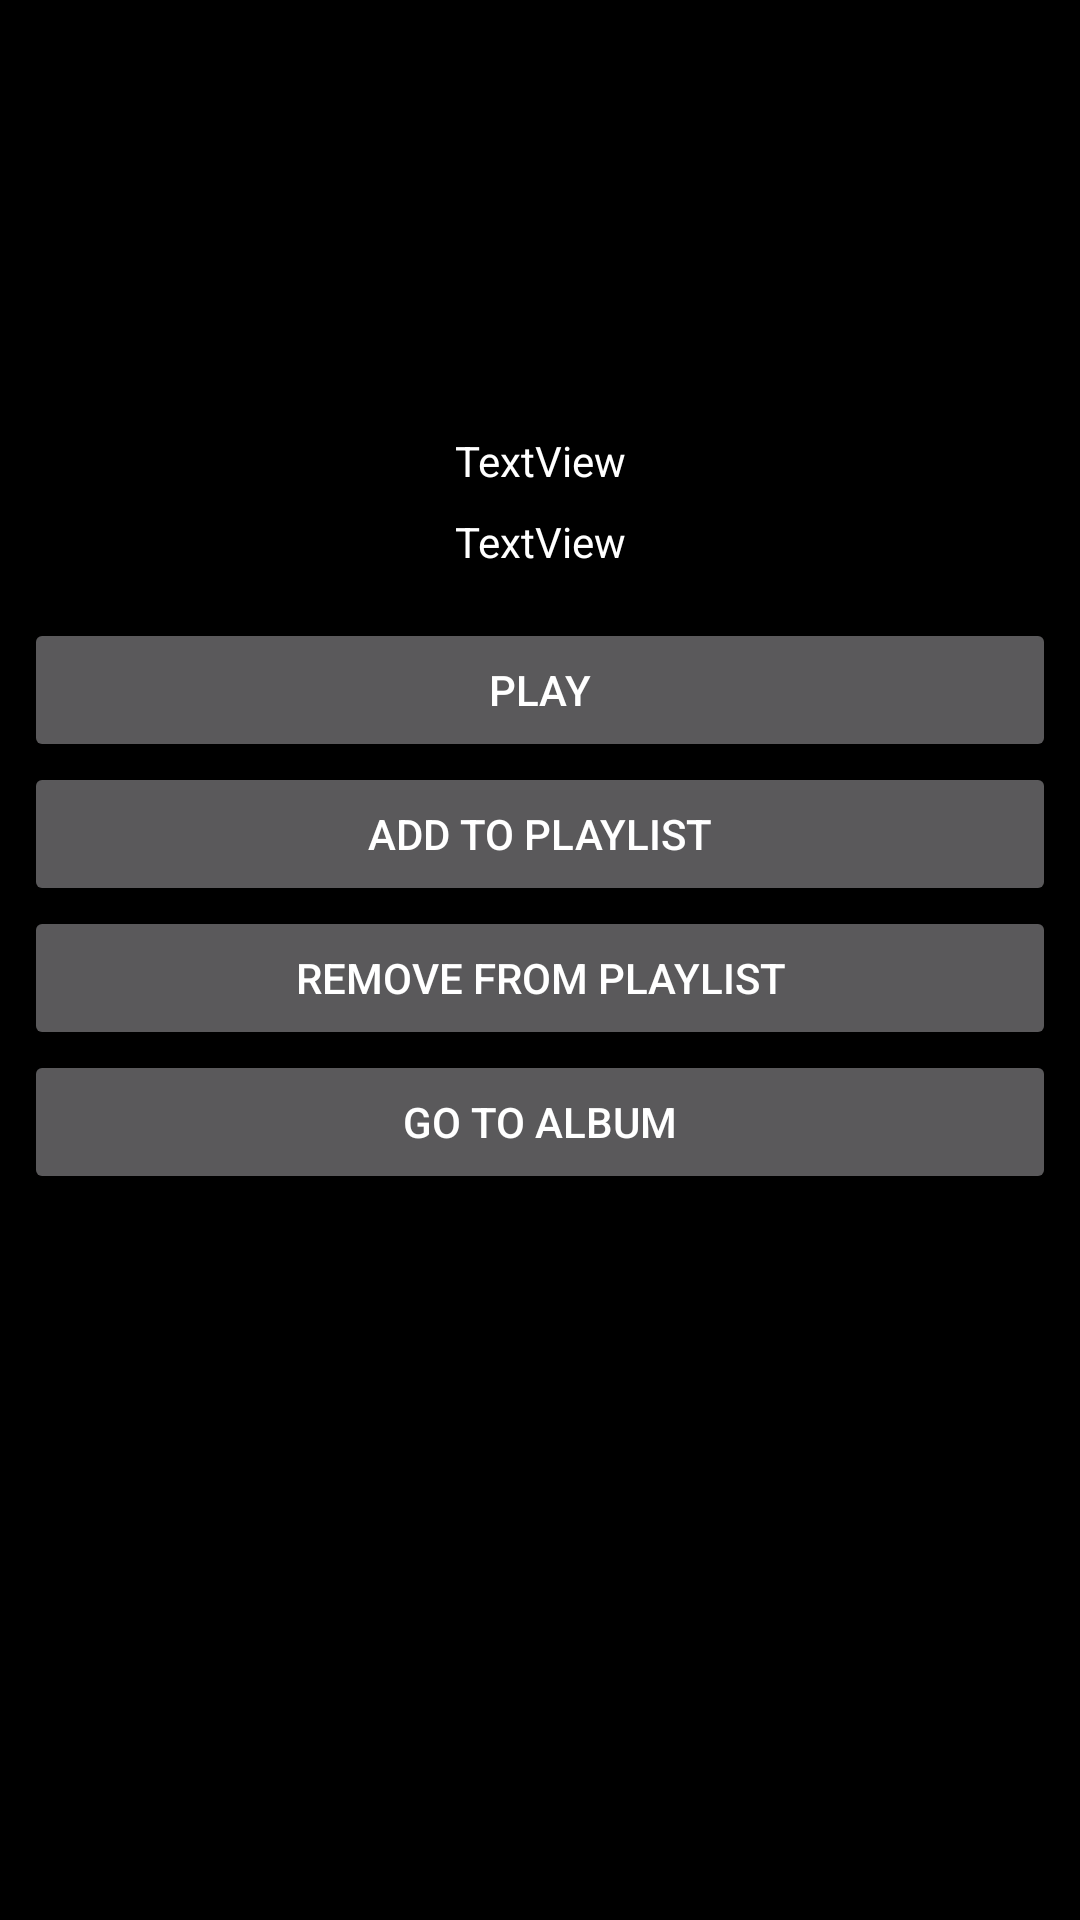

Write the Android layout XML for this screen, with the resource values it uses.
<!-- AndroidManifest.xml: application theme AppTheme -->
<!-- res/layout/fragment_song_options.xml -->
<?xml version="1.0" encoding="utf-8"?>
<androidx.constraintlayout.widget.ConstraintLayout xmlns:android="http://schemas.android.com/apk/res/android"
    xmlns:app="http://schemas.android.com/apk/res-auto"
    xmlns:tools="http://schemas.android.com/tools"
    android:layout_width="match_parent"
    android:layout_height="match_parent"
    android:layout_marginStart="32dp"
    android:layout_marginTop="16dp"
    android:layout_marginEnd="32dp"
    android:layout_marginBottom="16dp"
    android:background="@android:color/black"
    android:clickable="true">

    <ImageView
        android:id="@+id/img_album_art"
        android:layout_width="120dp"
        android:layout_height="120dp"
        android:layout_marginStart="8dp"
        android:layout_marginTop="8dp"
        android:layout_marginEnd="8dp"
        android:background="@android:color/background_dark"
        app:layout_constraintEnd_toEndOf="parent"
        app:layout_constraintStart_toStartOf="parent"
        app:layout_constraintTop_toTopOf="parent"
        app:srcCompat="@mipmap/ic_launcher" />

    <TextView
        android:id="@+id/tv_song_title"
        android:layout_width="wrap_content"
        android:layout_height="wrap_content"
        android:layout_marginStart="8dp"
        android:layout_marginTop="16dp"
        android:layout_marginEnd="8dp"
        android:gravity="center"
        android:text="TextView"
        android:textColor="@android:color/white"
        app:layout_constraintEnd_toEndOf="parent"
        app:layout_constraintStart_toStartOf="parent"
        app:layout_constraintTop_toBottomOf="@+id/img_album_art" />

    <TextView
        android:id="@+id/tv_album_name"
        android:layout_width="wrap_content"
        android:layout_height="wrap_content"
        android:layout_marginStart="8dp"
        android:layout_marginTop="8dp"
        android:layout_marginEnd="8dp"
        android:gravity="center"
        android:text="TextView"
        android:textColor="@android:color/white"
        app:layout_constraintEnd_toEndOf="parent"
        app:layout_constraintStart_toStartOf="parent"
        app:layout_constraintTop_toBottomOf="@+id/tv_song_title" />

    <LinearLayout
        android:id="@+id/ll_song_option_buttons"
        android:layout_width="0dp"
        android:layout_height="0dp"
        android:layout_marginStart="8dp"
        android:layout_marginTop="16dp"
        android:layout_marginEnd="8dp"
        android:layout_marginBottom="8dp"
        android:orientation="vertical"
        app:layout_constraintBottom_toBottomOf="parent"
        app:layout_constraintEnd_toEndOf="parent"
        app:layout_constraintStart_toStartOf="parent"
        app:layout_constraintTop_toBottomOf="@+id/tv_album_name">

        <Button
            android:id="@+id/btn_play"
            android:layout_width="match_parent"
            android:layout_height="wrap_content"
            android:text="Play" />

        <Button
            android:id="@+id/btn_add_playlist"
            android:layout_width="match_parent"
            android:layout_height="wrap_content"
            android:text="Add to Playlist" />

        <Button
            android:id="@+id/btn_remove_from_playlist"
            android:layout_width="match_parent"
            android:layout_height="wrap_content"
            android:text="Remove From Playlist" />

        <Button
            android:id="@+id/btn_go_to_album"
            android:layout_width="match_parent"
            android:layout_height="wrap_content"
            android:text="Go to Album" />
    </LinearLayout>

</androidx.constraintlayout.widget.ConstraintLayout>
<!-- resources referenced by this layout -->
<resources>
  <style name="AppTheme" parent="Theme.AppCompat">
          <item name="windowActionBar">false</item>
          <item name="windowNoTitle">true</item>
          
          
          
          
      </style>
</resources>
